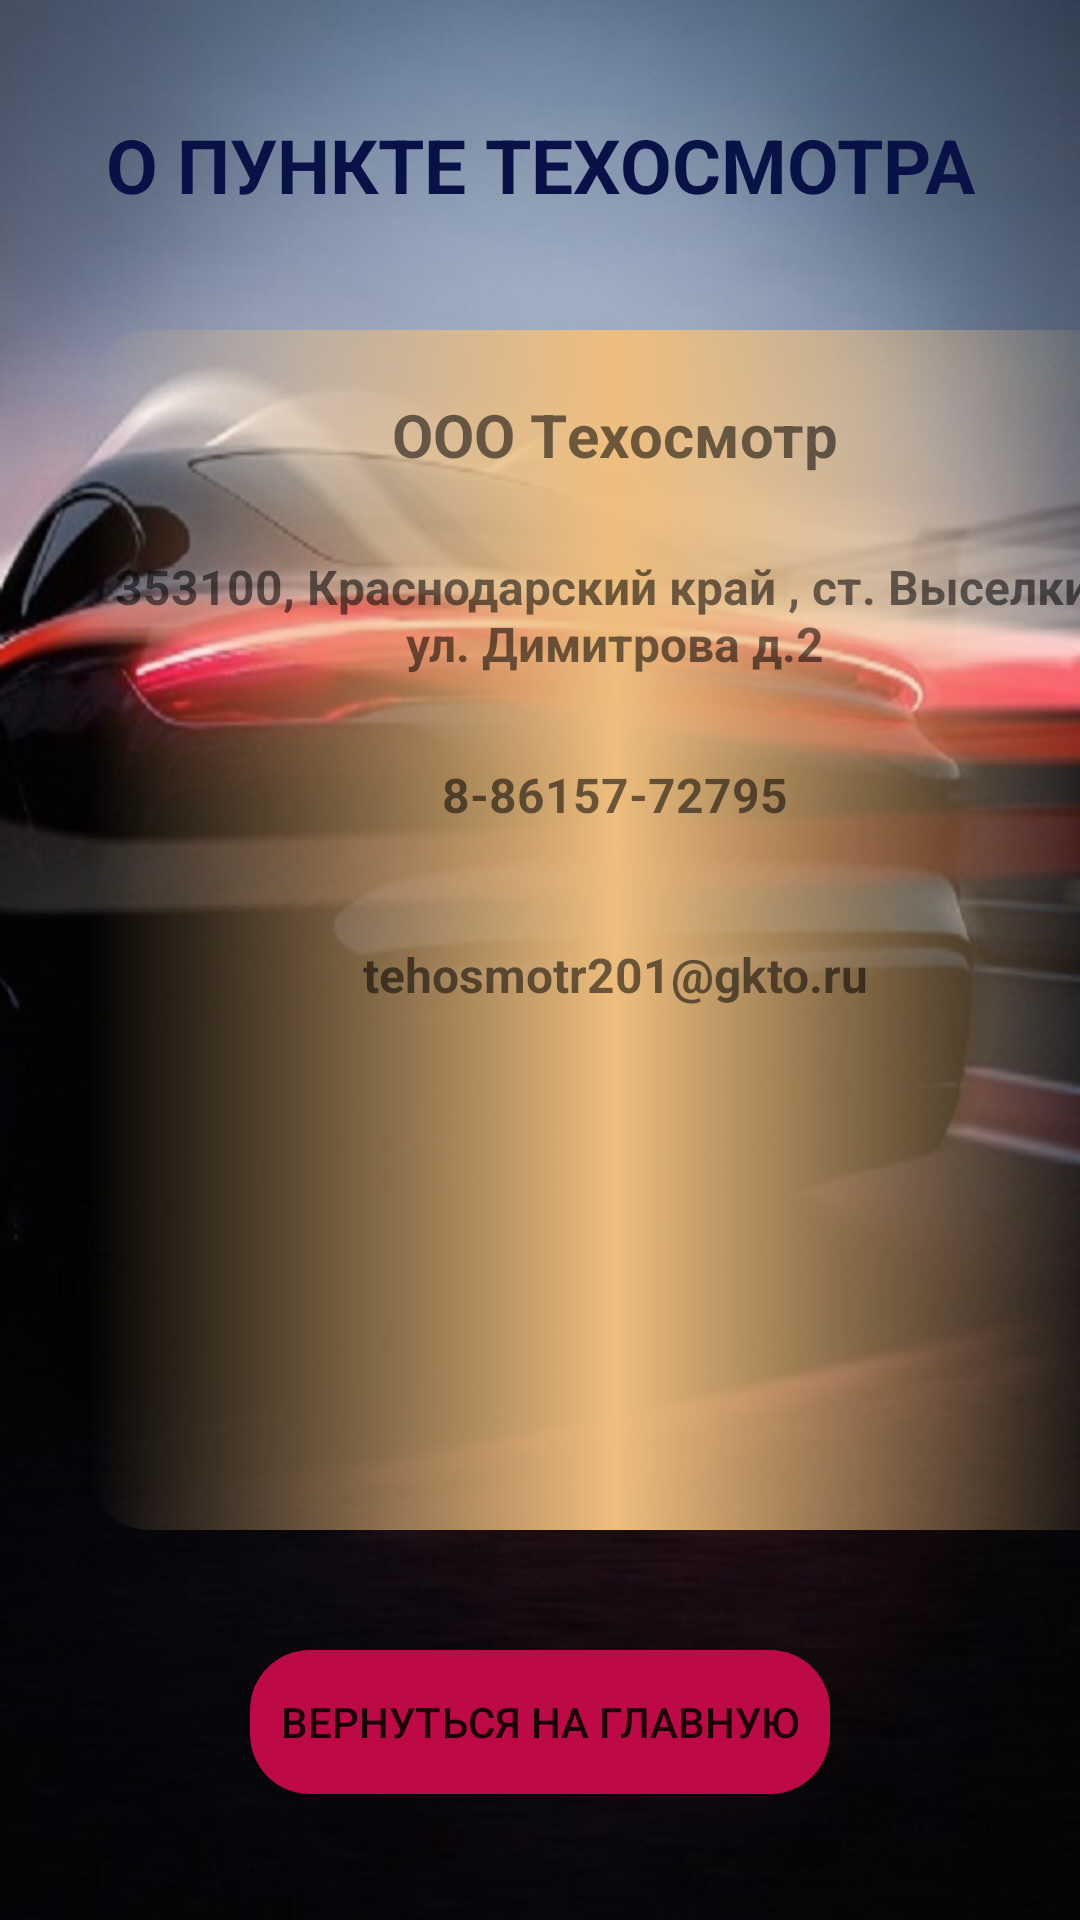

Here is an Android app screen rendered from its layout file. Give the layout XML and the strings, colors and styles it references.
<!-- AndroidManifest.xml: application theme Theme.Registrator_For_TO -->
<!-- res/layout/fragment_info.xml -->
<?xml version="1.0" encoding="utf-8"?>
<FrameLayout xmlns:android="http://schemas.android.com/apk/res/android"
    xmlns:tools="http://schemas.android.com/tools"
    android:layout_width="match_parent"
    android:layout_height="match_parent"
    android:background="@drawable/car_view"
    tools:context=".InfoFragment">

    
    <TextView
        style="@style/TextViewStyleCap"
        android:text="О ПУНКТЕ ТЕХОСМОТРА"/>
    <LinearLayout
        android:background="@drawable/textview_info"
        android:layout_width="350dp"
        android:layout_height="400dp"
        android:layout_marginTop="110dp"
        android:layout_marginLeft="30dp"
        android:orientation="vertical">

        <TextView
            android:id="@+id/textviewInfo"
            android:layout_width="350dp"
            android:layout_height="50dp"
            android:layout_marginTop="10dp"
            android:gravity="center"
            android:text="@string/name_to"
            android:textSize="20dp"
            android:textStyle="bold" />

        <TextView
            android:layout_width="350dp"
            android:layout_height="50dp"
            android:layout_marginTop="10dp"
            android:gravity="center"
            android:text="@string/address"
            android:textSize="16dp"
            android:textStyle="bold" />

        <TextView
            android:layout_width="350dp"
            android:layout_height="50dp"
            android:layout_marginTop="10dp"
            android:gravity="center"
            android:text="@string/phone"
            android:textSize="16dp"
            android:textStyle="bold" />

        <TextView
            android:layout_width="350dp"
            android:layout_height="50dp"
            android:layout_marginTop="10dp"
            android:gravity="center"
            android:text="@string/email"
            android:textSize="16dp"
            android:textStyle="bold" />
    </LinearLayout>

        <androidx.appcompat.widget.AppCompatButton
            android:id="@+id/backBtn"
            android:layout_width="wrap_content"
            android:layout_height="wrap_content"
            android:layout_gravity="top|center"
            android:layout_marginTop="550dp"
            android:background="@drawable/btn_line"
            android:padding="10dp"
            android:text="ВЕРНУТЬСЯ НА ГЛАВНУЮ" />


</FrameLayout>
<!-- resources referenced by this layout -->
<resources>
  <!-- drawable btn_line (drawable) -->
  <?xml version="1.0" encoding="utf-8"?>
  <selector xmlns:android="http://schemas.android.com/apk/res/android">
      <item>
          <shape android:shape="rectangle">
              <solid android:color="#BD0946" />
              <corners android:radius="20dp"/>
          </shape>
      </item>
  </selector>
  <!-- drawable car_view: png bitmap (drawable, 80187 bytes) -->
  <!-- drawable textview_info (drawable) -->
  <?xml version="1.0" encoding="utf-8"?>
  <selector xmlns:android="http://schemas.android.com/apk/res/android">
      <item>
          <shape android:shape="rectangle">
              <gradient android:centerColor="#EEBE7E"/>
                  <corners android:radius="20dp"/>
          </shape>
      </item>
  </selector>
  <string name="address">353100, Краснодарский край , ст. Выселки , ул. Димитрова д.2</string>
  <string name="email">tehosmotr201@gkto.ru</string>
  <string name="name_to">ООО "Tехосмотр"</string>
  <string name="phone">8-86157-72795</string>
  <style name="TextViewStyleCap">
          <item name="android:layout_width">match_parent</item>
          <item name="android:layout_height">50dp</item>
          <item name="android:textColor">#081247</item>
          <item name="android:textSize">25dp</item>
          <item name="android:textStyle">bold</item>
          <item name="android:layout_marginTop">30dp</item>
          <item name="android:gravity">center</item>
      </style>
  <style name="Theme.Registrator_For_TO" parent="Theme.MaterialComponents.DayNight.NoActionBar">
          
          <item name="colorPrimary">#EEBE7E</item>
          <item name="colorPrimaryVariant">#3F51B5</item>
          <item name="colorOnPrimary">@color/white</item>
          
          <item name="colorSecondary">@color/teal_200</item>
          <item name="colorSecondaryVariant">@color/teal_700</item>
          <item name="colorOnSecondary">@color/black</item>
          
          <item name="android:statusBarColor">?attr/colorPrimaryVariant</item>
          
      </style>
  <!-- not gathered from this repository: default colours our renderer supplied (Android Studio template values) -->
  <color name="teal_200">#FF03DAC5</color>
  <color name="teal_700">#FF018786</color>
  <color name="black">#FF000000</color>
  <color name="white">#FFFFFFFF</color>
</resources>
